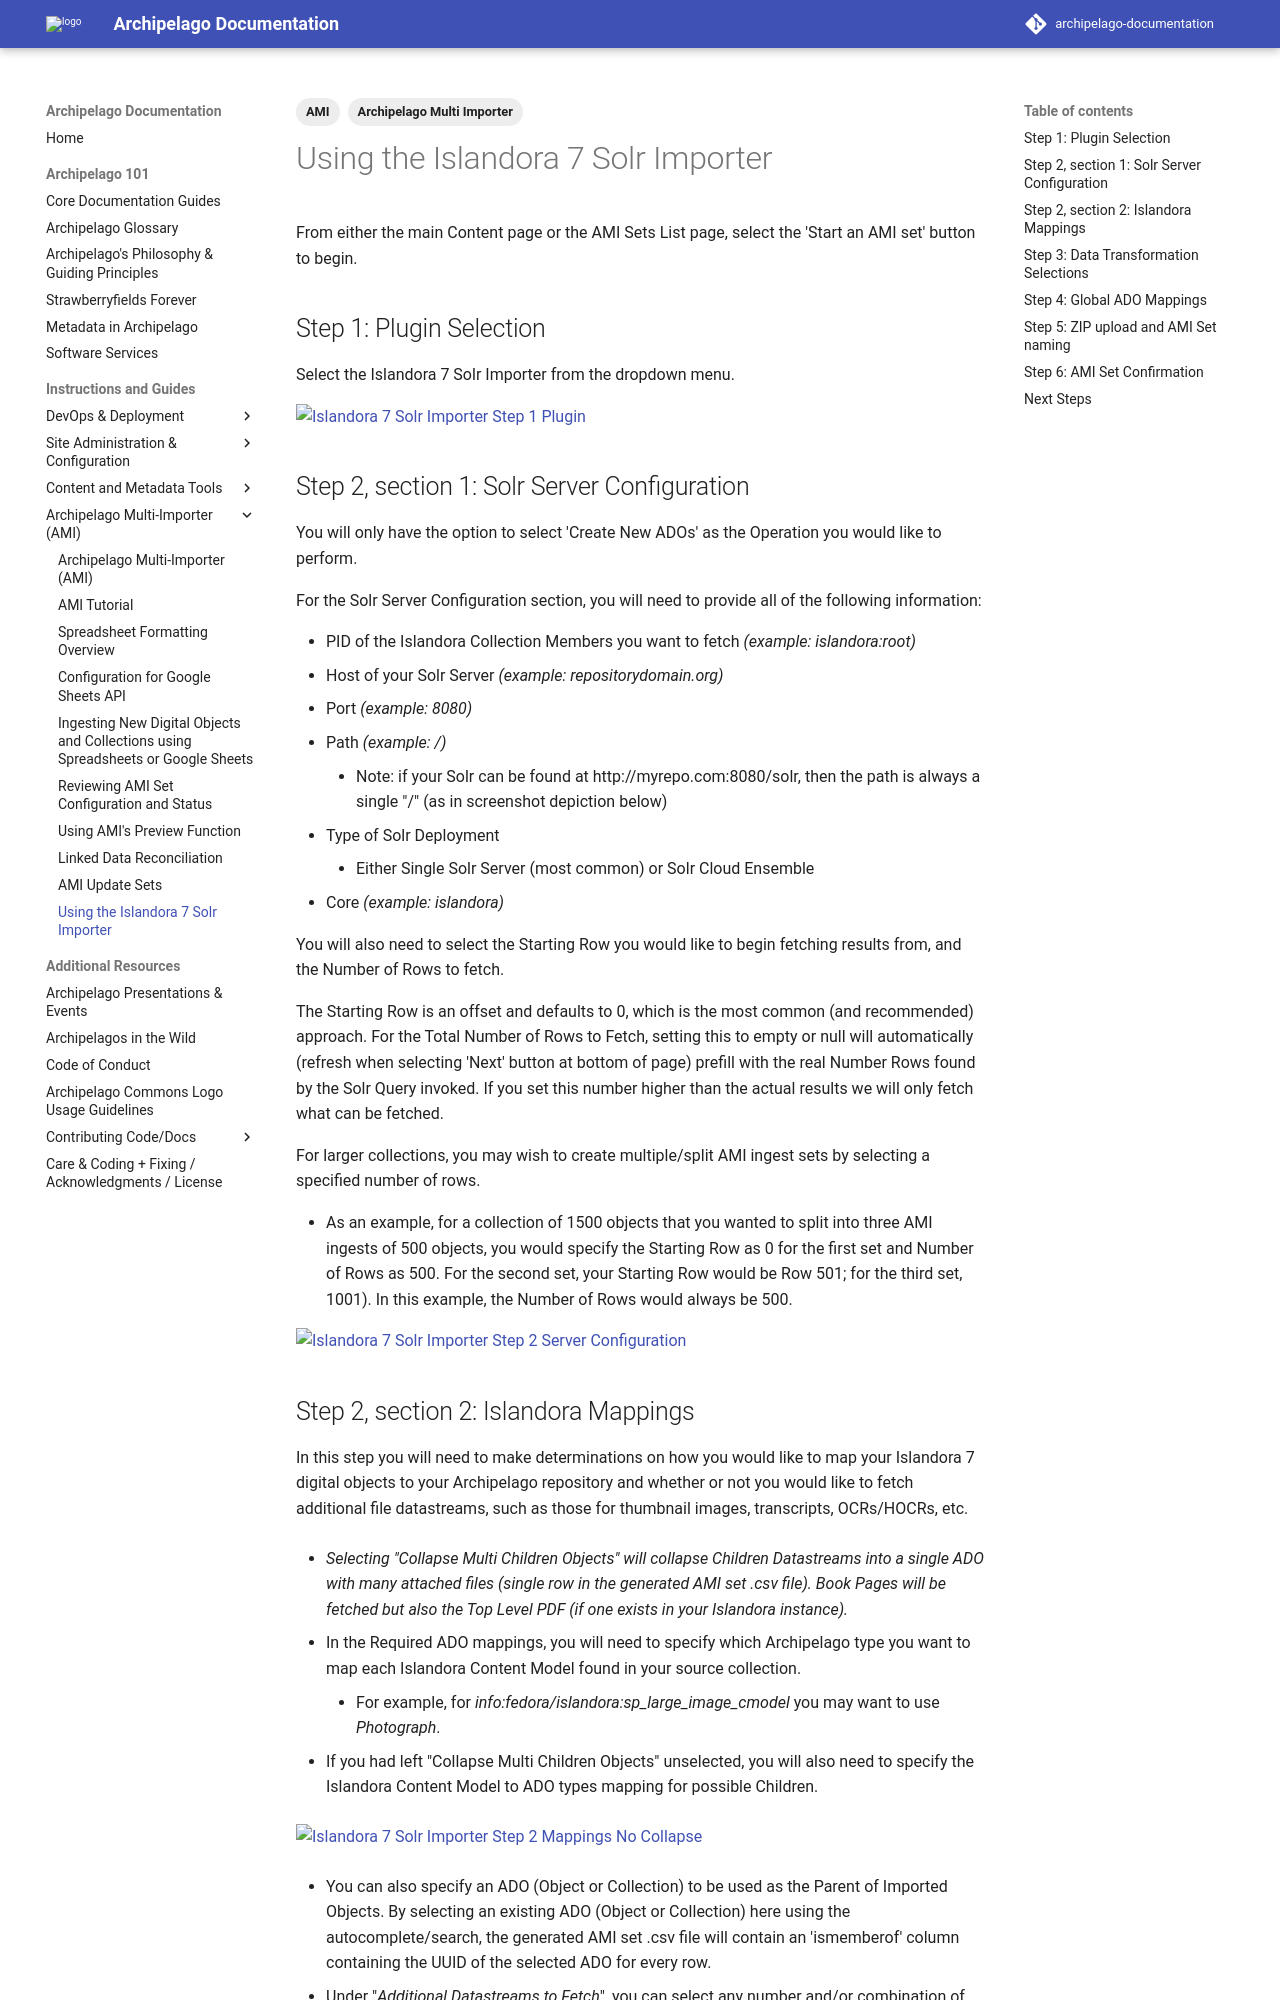

repository: esmero/archipelago-documentation · page: 2.2.0/I7solrImporter/index.html · generator: mkdocs

---
title: Using the Islandora 7 Solr Importer
tags:
  - AMI
  - Archipelago Multi Importer
---

# Using the Islandora 7 Solr Importer

From either the main Content page or the AMI Sets List page, select the 'Start an AMI set' button to begin.

## Step 1: Plugin Selection

Select the Islandora 7 Solr Importer from the dropdown menu.

  ![Islandora 7 Solr Importer Step 1 Plugin ](images/I7step1_plugin_updated_2022-11.jpg)

## Step 2, section 1: Solr Server Configuration

You will only have the option to select 'Create New ADOs' as the Operation you would like to perform.

For the Solr Server Configuration section, you will need to provide all of the following information:

- PID of the Islandora Collection Members you want to fetch _(example: islandora:root)_
- Host of your Solr Server _(example: repositorydomain.org)_
- Port _(example: 8080)_
- Path _(example: /)_ 
    - Note: if your Solr can be found at http://myrepo.com:8080/solr, then the path is always a single "/" (as in screenshot depiction below)
- Type of Solr Deployment
    - Either Single Solr Server (most common) or Solr Cloud Ensemble
- Core _(example: islandora)_

You will also need to select the Starting Row you would like to begin fetching results from, and the Number of Rows to fetch. 

The Starting Row is an offset and defaults to 0, which is the most common (and recommended) approach. For the Total Number of Rows to Fetch, setting this to empty or null will automatically (refresh when selecting 'Next' button at bottom of page) prefill with the real Number Rows found by the Solr Query invoked. If you set this number higher than the actual results we will only fetch what can be fetched.

For larger collections, you may wish to create multiple/split AMI ingest sets by selecting a specified number of rows. 

- As an example, for a collection of 1500 objects that you wanted to split into three AMI ingests of 500 objects, you would specify the Starting Row as 0 for the first set and Number of Rows as 500. For the second set, your Starting Row would be Row 501; for the third set, 1001). In this example, the Number of Rows would always be 500.

   ![Islandora 7 Solr Importer Step 2 Server Configuration](images/I7step2_serverconfig_updated_2022-11.jpg)
